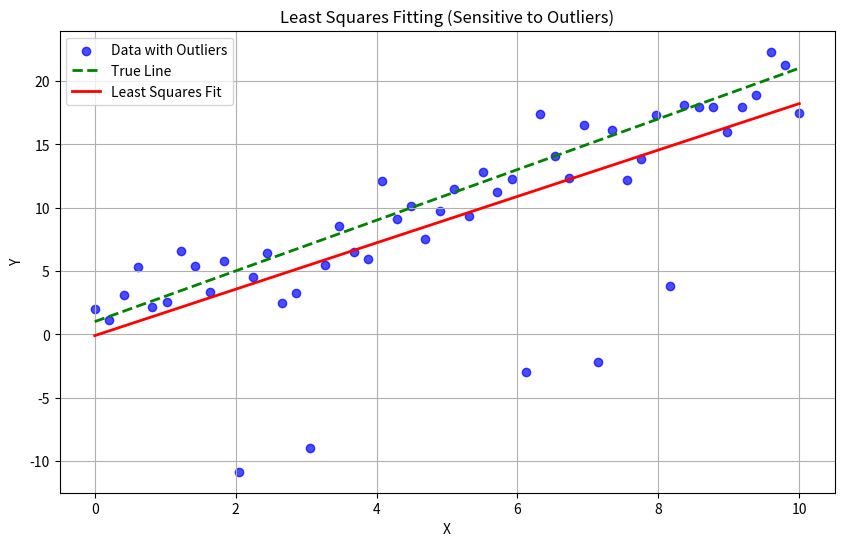

Recreate this plot in Python.
# Name - Win Yu Maung
# ID - 6612054
# Sec - 541

import numpy as np
import matplotlib.pyplot as plt

# --- 1. Generate Synthetic Data ---
np.random.seed(42)  # For reproducibility
num_points = 50

# True line: y = 2x + 1
x_true = np.linspace(0, 10, num_points)
y_true = 2 * x_true + 1

# Add Gaussian noise
noise = np.random.normal(0, 2, num_points)
y_noisy = y_true + noise

# Add 5 significant outliers
outlier_indices = [10, 15, 30, 35, 40]
for idx in outlier_indices:
    y_noisy[idx] += np.random.choice([-15, 15])  # Add a large offset

# --- 2. Least Squares Fitting ---
# Build the design matrix A (N x 2) where each row is [x, 1]
A = np.vstack([x_true, np.ones(len(x_true))]).T
# Solve for the slope (m) and intercept (c) using least squares
m_ls, c_ls = np.linalg.lstsq(A, y_noisy, rcond=None)[0]

print(f"Least Squares Fit: y = {m_ls:.3f}x + {c_ls:.3f}")

# --- 3. Visualization ---
plt.figure(figsize=(10, 6))
plt.scatter(x_true, y_noisy, label='Data with Outliers', color='blue', alpha=0.7)
plt.plot(x_true, y_true, 'g--', label='True Line', linewidth=2)

# Least squares line
plt.plot(x_true, m_ls*x_true + c_ls, 'r-', label='Least Squares Fit', linewidth=2)

plt.xlabel('X')
plt.ylabel('Y')
plt.title('Least Squares Fitting (Sensitive to Outliers)')
plt.legend()
plt.grid(True)
plt.show()
